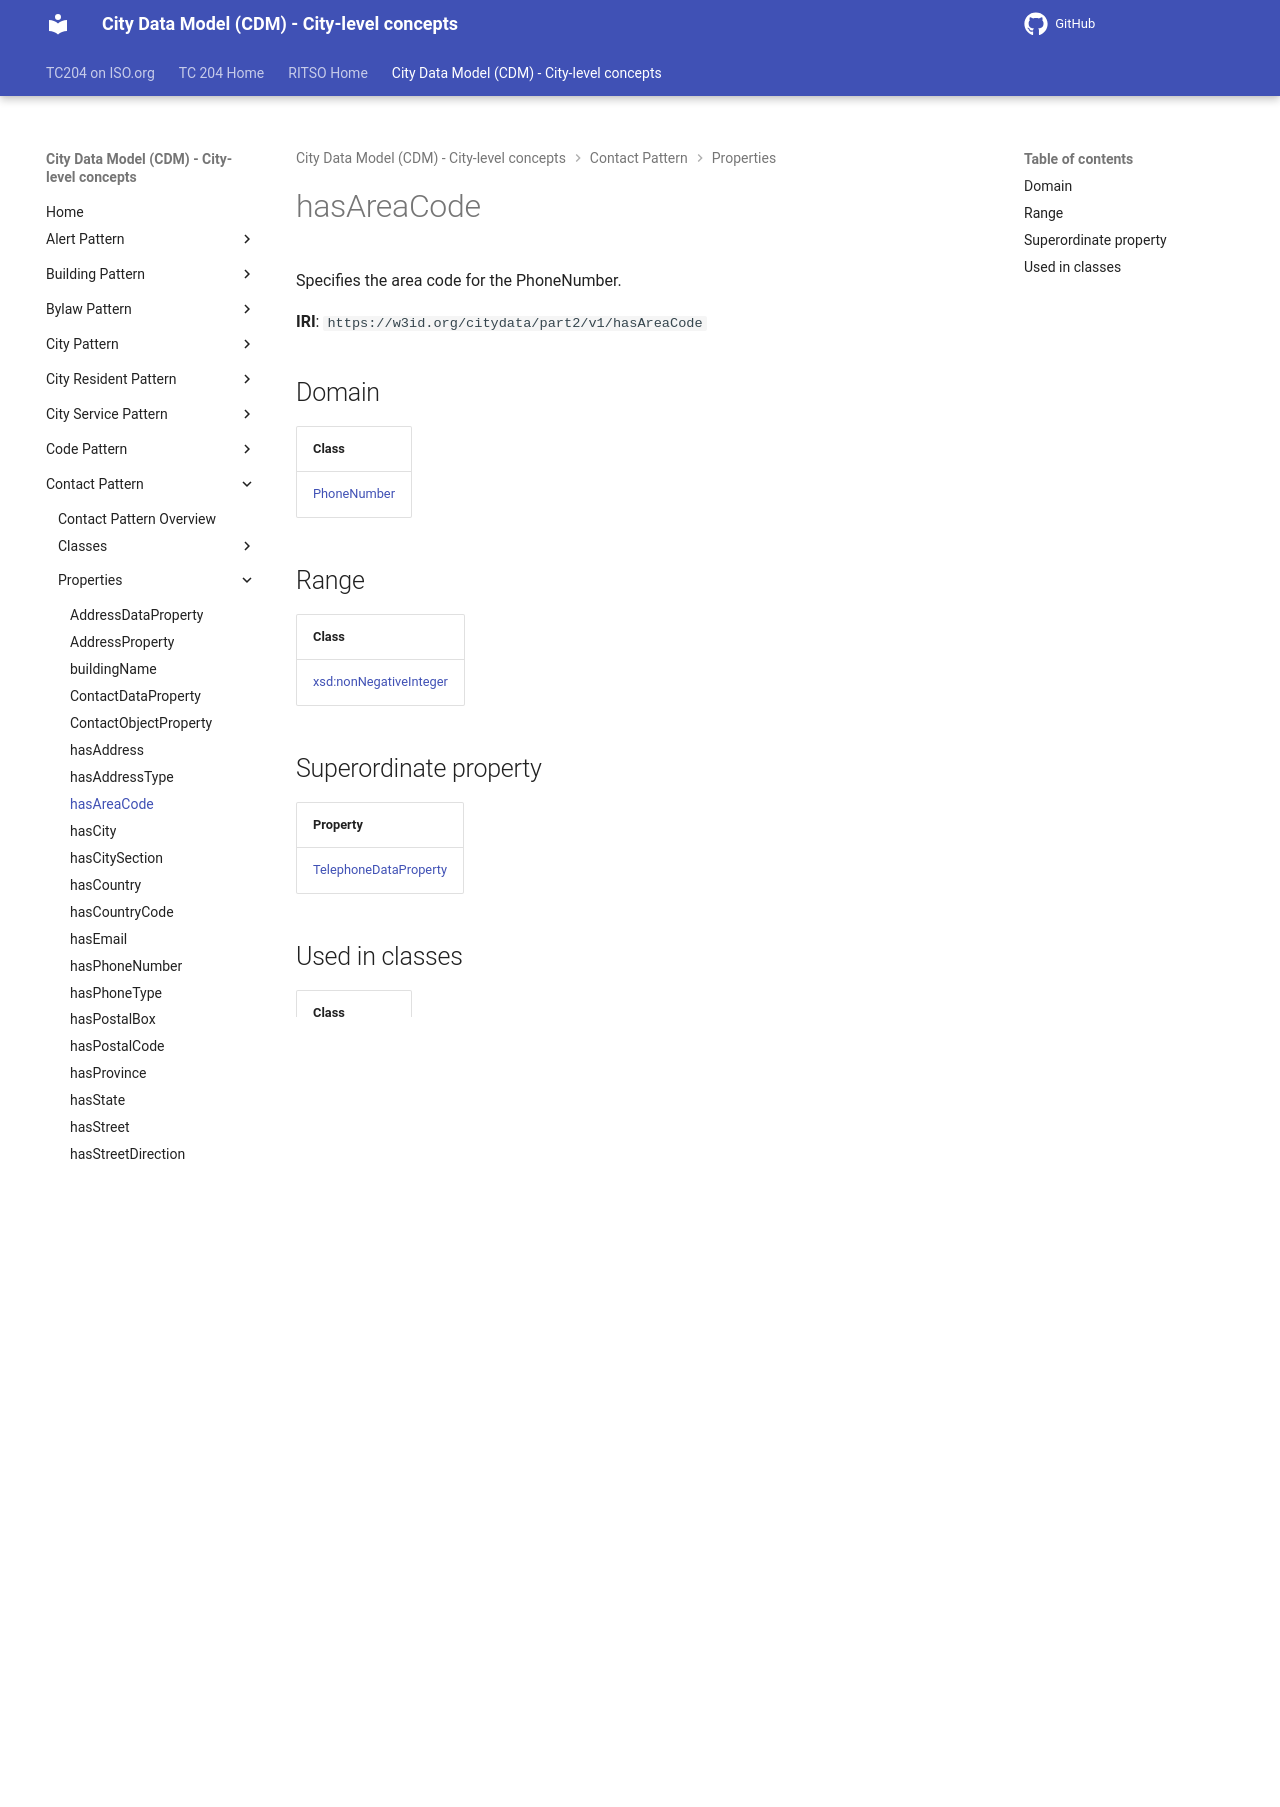

repository: ISO-TC204/ontology-cdm-p2 · page: v1.3.2-alpha.1/properties/hasAreaCode/index.html · generator: mkdocs

# hasAreaCode

Specifies the area code for the PhoneNumber.

**IRI**: `https://w3id.org/citydata/part2/v1/hasAreaCode`

## Domain

| Class |
|-------|
| [PhoneNumber](../classes/PhoneNumber.md) |

## Range

| Class |
|-------|
| [xsd:nonNegativeInteger](https://w3id.org/citydata/imported/xsd/nonNegativeInteger) |

## Superordinate property

| Property |
|-------|
| [TelephoneDataProperty](TelephoneDataProperty.md) |

## Used in classes

| Class |
|-------|
| [PhoneNumber](../classes/PhoneNumber.md) |
